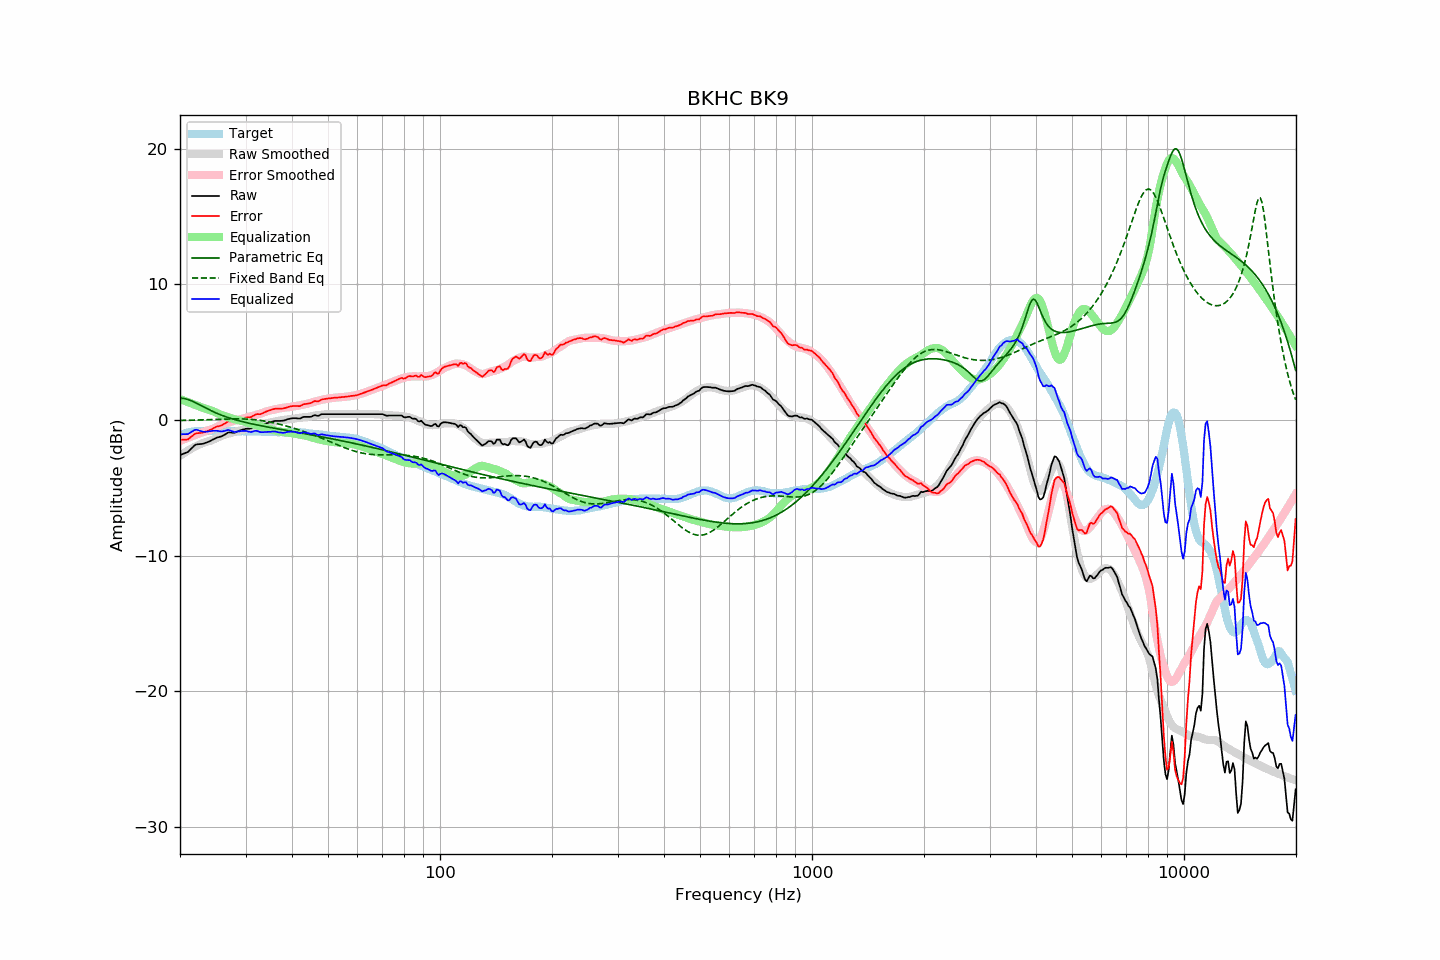

Data behind this chart, as committed beside it:
frequency, raw, error, smoothed, error_smoothed, equalization, parametric_eq, fixed_band_eq, equalized_raw, equalized_smoothed, target
20.00, -2.58, -1.45, -2.64, -1.54, 1.54, 1.61, -0.04, -1.05, -1.11, -1.14
20.20, -2.54, -1.46, -2.56, -1.49, 1.49, 1.60, -0.03, -1.05, -1.07, -1.09
20.40, -2.49, -1.46, -2.48, -1.45, 1.45, 1.59, -0.03, -1.05, -1.03, -1.04
20.61, -2.45, -1.45, -2.40, -1.40, 1.40, 1.57, -0.03, -1.05, -1.00, -1.01
20.81, -2.40, -1.45, -2.33, -1.36, 1.36, 1.54, -0.03, -1.05, -0.97, -0.96
21.02, -2.35, -1.44, -2.26, -1.31, 1.31, 1.50, -0.02, -1.04, -0.94, -0.92
21.23, -2.23, -1.34, -2.19, -1.27, 1.27, 1.46, -0.02, -0.96, -0.92, -0.90
21.44, -2.11, -1.24, -2.12, -1.22, 1.22, 1.41, -0.02, -0.89, -0.89, -0.88
21.66, -2.00, -1.15, -2.05, -1.18, 1.18, 1.36, -0.01, -0.82, -0.87, -0.86
21.87, -1.88, -1.04, -1.99, -1.14, 1.14, 1.31, -0.01, -0.75, -0.85, -0.85
22.09, -1.81, -0.99, -1.93, -1.09, 1.09, 1.25, -0.01, -0.72, -0.84, -0.83
22.31, -1.79, -0.98, -1.87, -1.05, 1.05, 1.19, -0.00, -0.75, -0.83, -0.82
22.54, -1.78, -0.97, -1.82, -1.00, 1.00, 1.13, -0.00, -0.78, -0.82, -0.82
22.76, -1.77, -0.96, -1.77, -0.95, 0.95, 1.07, 0.00, -0.82, -0.82, -0.82
22.99, -1.76, -0.94, -1.72, -0.90, 0.90, 1.00, 0.01, -0.86, -0.81, -0.83
23.22, -1.72, -0.90, -1.67, -0.86, 0.86, 0.94, 0.01, -0.87, -0.81, -0.83
23.45, -1.68, -0.86, -1.63, -0.82, 0.82, 0.88, 0.02, -0.87, -0.81, -0.83
23.69, -1.64, -0.83, -1.60, -0.78, 0.78, 0.82, 0.02, -0.86, -0.81, -0.82
23.92, -1.59, -0.78, -1.56, -0.75, 0.75, 0.76, 0.03, -0.84, -0.81, -0.82
24.16, -1.54, -0.73, -1.53, -0.72, 0.72, 0.70, 0.03, -0.83, -0.81, -0.82
24.40, -1.47, -0.67, -1.49, -0.67, 0.67, 0.65, 0.03, -0.80, -0.81, -0.81
24.65, -1.41, -0.60, -1.44, -0.62, 0.62, 0.59, 0.04, -0.79, -0.82, -0.82
24.89, -1.35, -0.54, -1.38, -0.56, 0.56, 0.54, 0.04, -0.79, -0.81, -0.82
25.14, -1.30, -0.49, -1.32, -0.51, 0.51, 0.49, 0.05, -0.80, -0.81, -0.82
25.39, -1.27, -0.47, -1.26, -0.45, 0.45, 0.44, 0.05, -0.82, -0.81, -0.81
25.65, -1.24, -0.44, -1.21, -0.40, 0.40, 0.39, 0.06, -0.84, -0.81, -0.81
25.91, -1.20, -0.39, -1.17, -0.36, 0.36, 0.34, 0.06, -0.85, -0.81, -0.82
26.16, -1.14, -0.33, -1.12, -0.31, 0.31, 0.30, 0.06, -0.83, -0.81, -0.82
26.43, -1.07, -0.26, -1.08, -0.27, 0.27, 0.25, 0.07, -0.81, -0.82, -0.82
26.69, -1.00, -0.19, -1.05, -0.23, 0.23, 0.21, 0.07, -0.77, -0.82, -0.82
26.96, -0.92, -0.11, -1.01, -0.19, 0.19, 0.17, 0.07, -0.73, -0.82, -0.82
27.23, -0.92, -0.11, -0.98, -0.16, 0.16, 0.13, 0.08, -0.77, -0.82, -0.82
27.50, -0.93, -0.12, -0.94, -0.12, 0.12, 0.10, 0.08, -0.81, -0.82, -0.82
27.77, -0.94, -0.12, -0.91, -0.08, 0.08, 0.06, 0.08, -0.86, -0.82, -0.83
28.05, -0.94, -0.12, -0.87, -0.05, 0.05, 0.03, 0.08, -0.89, -0.83, -0.83
28.33, -0.89, -0.06, -0.85, -0.02, 0.02, -0.01, 0.08, -0.87, -0.83, -0.84
28.62, -0.84, -0.01, -0.82, 0.01, -0.01, -0.04, 0.08, -0.85, -0.83, -0.84
28.90, -0.79, 0.03, -0.79, 0.03, -0.03, -0.07, 0.08, -0.83, -0.83, -0.83
29.19, -0.75, 0.08, -0.77, 0.06, -0.06, -0.10, 0.08, -0.82, -0.83, -0.84
29.48, -0.71, 0.11, -0.74, 0.09, -0.09, -0.13, 0.07, -0.81, -0.83, -0.83
29.78, -0.68, 0.15, -0.71, 0.12, -0.12, -0.16, 0.07, -0.81, -0.83, -0.84
30.08, -0.65, 0.17, -0.68, 0.15, -0.15, -0.19, 0.07, -0.81, -0.84, -0.83
30.38, -0.64, 0.19, -0.65, 0.19, -0.19, -0.22, 0.06, -0.83, -0.84, -0.84
30.68, -0.64, 0.19, -0.61, 0.22, -0.22, -0.24, 0.05, -0.87, -0.84, -0.84
30.99, -0.63, 0.20, -0.58, 0.26, -0.26, -0.27, 0.04, -0.89, -0.84, -0.84
31.30, -0.57, 0.27, -0.55, 0.29, -0.29, -0.30, 0.03, -0.87, -0.84, -0.85
31.61, -0.50, 0.34, -0.52, 0.32, -0.32, -0.32, 0.02, -0.83, -0.84, -0.85
31.93, -0.44, 0.40, -0.49, 0.36, -0.36, -0.35, 0.01, -0.80, -0.85, -0.85
32.24, -0.42, 0.43, -0.46, 0.39, -0.39, -0.37, -0.00, -0.81, -0.85, -0.86
32.57, -0.43, 0.42, -0.43, 0.43, -0.43, -0.39, -0.02, -0.86, -0.86, -0.86
32.89, -0.43, 0.42, -0.39, 0.47, -0.47, -0.42, -0.04, -0.90, -0.86, -0.86
33.22, -0.39, 0.47, -0.35, 0.51, -0.51, -0.44, -0.05, -0.90, -0.87, -0.87
33.55, -0.34, 0.52, -0.32, 0.55, -0.55, -0.46, -0.07, -0.90, -0.87, -0.87
33.89, -0.29, 0.58, -0.28, 0.60, -0.60, -0.49, -0.09, -0.89, -0.88, -0.88
34.23, -0.24, 0.63, -0.25, 0.63, -0.63, -0.51, -0.11, -0.88, -0.88, -0.88
34.57, -0.21, 0.67, -0.22, 0.67, -0.67, -0.53, -0.13, -0.88, -0.88, -0.89
34.92, -0.17, 0.71, -0.19, 0.70, -0.70, -0.55, -0.16, -0.87, -0.89, -0.89
35.27, -0.14, 0.75, -0.17, 0.72, -0.72, -0.57, -0.18, -0.87, -0.89, -0.90
35.62, -0.10, 0.79, -0.14, 0.75, -0.75, -0.60, -0.21, -0.85, -0.89, -0.90
35.97, -0.07, 0.82, -0.12, 0.78, -0.78, -0.62, -0.23, -0.85, -0.90, -0.90
... 635 more rows
